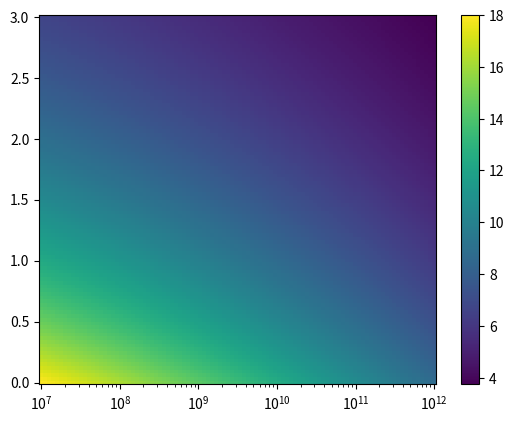
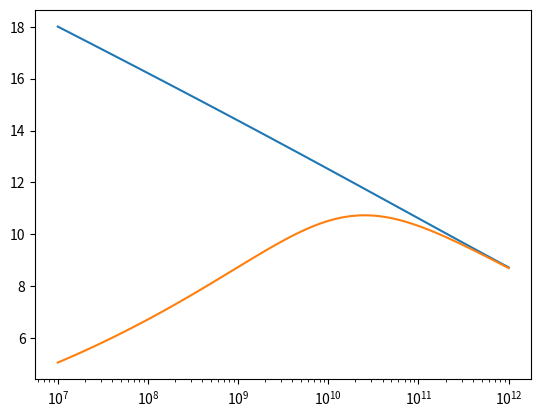
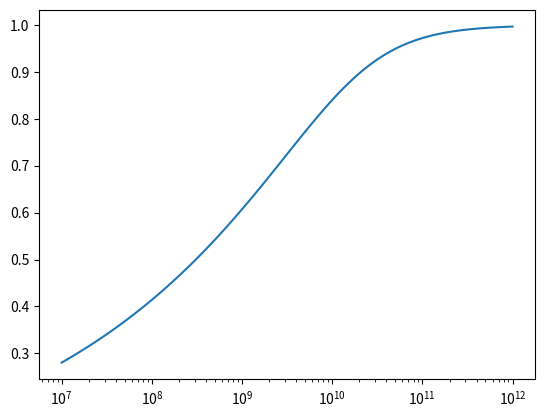

Generate these figures, in order, with matplotlib:
import numpy as np

def hubblepar(z, cosmopar):
    Ez = np.sqrt(cosmopar[2] + cosmopar[3] * ((1.0 + z) ** 3.0))
    return Ez * 100.0 * cosmopar[0]


def massconc_Ludlow16(mvir, cosmopar, redshift=0.0):
    """Ludlow+ 2016 appendix C"""
    hubble, Omega_b, Omega_l, Omega_m = cosmopar # These are the subscript 0 values!!!
    ## Step 1: calculate nu
    # Eq. (C12)
    fun_OmLz = lambda z: Omega_l / (Omega_l + Omega_m * (1. + z)**3.)
    # Eq. (C11)
    fun_Psi = lambda z: (1. - fun_OmLz(z))**(4. / 7.) - fun_OmLz(z) + (1. + (1. - fun_OmLz(z)) / 2.) * (1 + fun_OmLz(z) / 70.)
    OmLz = fun_OmLz(redshift)
    Ommz = 1 - OmLz
    # Eq. (C10)
    Dz = (Ommz / Omega_m) * (fun_Psi(0.) / fun_Psi(redshift)) / (1. + redshift)
    # Eq. (C9)
    xi = (1e10 / hubble) / mvir
    # Eq. (C8)
    sigma = Dz * 22.26 * xi**0.292 / (1. + 1.53 * xi**0.275 + 3.36 * xi**0.198)
    # text above Eq. (C1)
    nu = 1.686 / sigma
    ## Step 2: Evaluate c(nu)
    # Eqs. (C2-C6)
    c0 = 3.395 * (1. + redshift)**-0.215
    beta = 0.307 * (1. + redshift)**0.540
    gam1 = 0.628 * (1. + redshift)**-0.047
    gam2 = 0.317 * (1. + redshift)**-0.893
    a =  1. / (1. + redshift)
    nu0 = (4.135 - (0.564 / a) - (0.210 / a**2) + (0.0557 / a**3) -  0.00348 / a**4) / Dz
    # Step 3: Evaluate c(nu)
    # Eq. (C1)
    conc = c0 * (nu / nu0)**-gam1 * (1. + (nu / nu0)**(1./beta))**(-beta * (gam2 - gam1))
    return conc


def massconc_Bose16(mvir, cosmopar, redshift=0.0):
    """From Eq. 17 of Bose et. al. 2016"""
    mass_hm = 2e8 / cosmopar[0]
    gam1 = 60
    gam2 = 0.17
    fun_beta = lambda z: 0.026 * z - 0.04

    conc_CDM = massconc_Ludlow16(mvir, cosmopar, redshift)
    conc_WDM = conc_CDM * (1. + gam1 * mass_hm / mvir)**(-gam2) * (1. + redshift)**fun_beta(redshift)
    return conc_WDM


def get_cosmo(use="planck"):
    if use.lower() == "planck":
        hubble = 0.673
        Omega_b = 0.0491
        Omega_m = 0.315
        Omega_l = 1.0 - Omega_m
    elif use.lower() == "wmap7":
        hubble = 0.70
        Omega_b = 0.0469
        Omega_m = 0.27
        Omega_l = 1.0 - Omega_m
    elif use.lower() == "wmap9":
        hubble = 0.697
        Omega_b = 0.0461
        Omega_m = 0.282
        Omega_l = 1.0 - Omega_m    
    else:
        # Use Planck as default
        hubble = 0.673
        Omega_b = 0.0491
        Omega_m = 0.315
        Omega_l = 1.0-Omega_m
    return np.array([hubble, Omega_b, Omega_l, Omega_m])


if __name__ == "__main__":    
    import matplotlib.pyplot as plt

    Ms = np.logspace(7, 12, 100)
    zs = np.linspace(0, 3, 100)

    Mgrid, zgrid = np.meshgrid(Ms, zs)
    cgrid = np.zeros_like(Mgrid)
    
    for i in range(len(zs)):
        cgrid[i] = massconc_Ludlow16(Ms, get_cosmo(), zs[i])

    plt.figure()
    plt.xscale('log')
    plt.pcolormesh(Mgrid, zgrid, cgrid)
    plt.colorbar()
    plt.show()   
    
    cs_CDM = massconc_Ludlow16(Ms, get_cosmo(), 0)
    cs_WDM = massconc_Bose16(Ms, get_cosmo(), 0)
    
    plt.figure()
    plt.xscale('log')
    #plt.yscale('log')
    plt.plot(Ms, cs_CDM)
    plt.plot(Ms, cs_WDM)
    plt.show()

    plt.figure()
    plt.xscale('log')
    plt.plot(Ms, cs_WDM / cs_CDM)
    plt.show()
    
    
